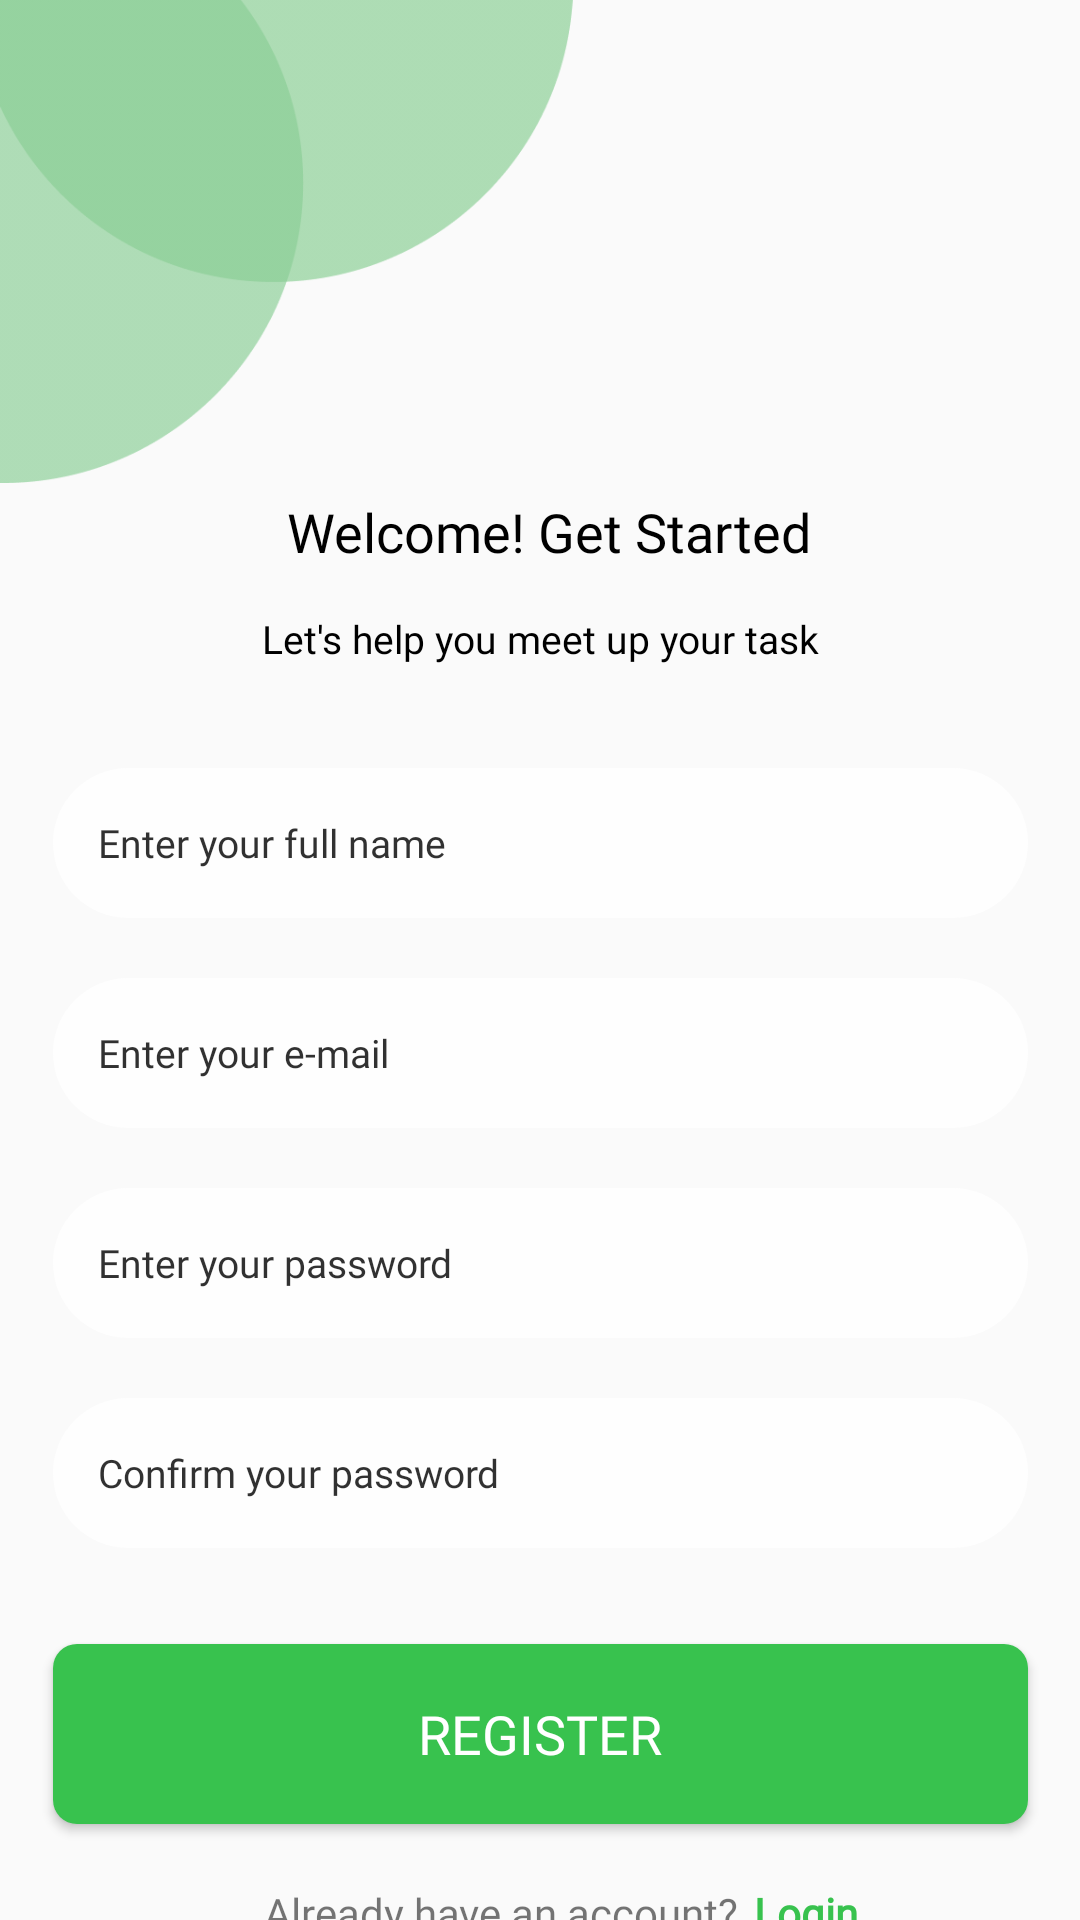

The Android layout XML behind this screen, and the referenced resources:
<!-- AndroidManifest.xml: application theme Theme.TODONATO -->
<!-- res/layout/activity_registration.xml -->
<?xml version="1.0" encoding="utf-8"?>
<androidx.constraintlayout.widget.ConstraintLayout xmlns:android="http://schemas.android.com/apk/res/android"
    xmlns:app="http://schemas.android.com/apk/res-auto"
    xmlns:tools="http://schemas.android.com/tools"
    android:layout_width="match_parent"
    android:layout_height="match_parent"
    tools:context=".Registration">

    <ImageView
        android:id="@+id/img_registrationfirst"
        android:layout_width="191dp"
        android:layout_height="161dp"
        app:layout_constraintEnd_toEndOf="parent"
        app:layout_constraintHorizontal_bias="0.0"
        app:layout_constraintStart_toStartOf="parent"
        app:layout_constraintTop_toTopOf="parent"
        app:srcCompat="@drawable/shape"/>

    <TextView
        android:id="@+id/txt_registrationFirst"
        android:layout_width="wrap_content"
        android:layout_height="27dp"
        android:layout_marginTop="4dp"
        android:fontFamily="@font/poppins_semibold"
        android:text="Welcome! Get Started"
        android:textColor="#000000"
        android:textSize="18dp"
        app:layout_constraintEnd_toEndOf="parent"
        app:layout_constraintHorizontal_bias="0.517"
        app:layout_constraintStart_toStartOf="parent"
        app:layout_constraintTop_toBottomOf="@+id/img_registrationfirst" />

    <TextView
        android:id="@+id/txt_registrationSecond"
        android:layout_width="wrap_content"
        android:layout_height="20dp"
        android:layout_marginTop="12dp"
        android:fontFamily="@font/poppins"
        android:text="Let's help you meet up your task"
        android:textColor="#000000"
        android:textSize="13dp"
        app:layout_constraintEnd_toEndOf="parent"
        app:layout_constraintStart_toStartOf="parent"
        app:layout_constraintTop_toBottomOf="@+id/txt_registrationFirst" />

    <EditText
        android:id="@+id/editTxt_registrationFullName"
        android:layout_width="325dp"
        android:layout_height="50dp"
        android:layout_marginTop="32dp"
        android:background="@drawable/edittext_design"
        android:ems="10"
        android:alpha="0.8"
        android:fontFamily="@font/poppins"
        android:hint="Enter your full name"
        android:inputType="textPersonName"
        android:paddingLeft="15dp"
        android:textColorHint="#000000"
        android:textSize="13dp"
        app:layout_constraintEnd_toEndOf="parent"
        app:layout_constraintHorizontal_bias="0.504"
        app:layout_constraintStart_toStartOf="parent"
        app:layout_constraintTop_toBottomOf="@+id/txt_registrationSecond" />

    <EditText
        android:id="@+id/editTxt_registrationEmail"
        android:layout_width="325dp"
        android:layout_height="50dp"
        android:layout_marginTop="20dp"
        android:background="@drawable/edittext_design"
        android:ems="10"
        android:alpha="0.8"
        android:fontFamily="@font/poppins"
        android:hint="Enter your e-mail"
        android:inputType="textEmailAddress"
        android:paddingLeft="15dp"
        android:textColorHint="#000000"
        android:textSize="13dp"
        app:layout_constraintEnd_toEndOf="parent"
        app:layout_constraintHorizontal_bias="0.504"
        app:layout_constraintStart_toStartOf="parent"
        app:layout_constraintTop_toBottomOf="@+id/editTxt_registrationFullName" />

    <EditText
        android:id="@+id/editTxt_registrationPassword"
        android:layout_width="325dp"
        android:layout_height="50dp"
        android:layout_marginTop="20dp"
        android:background="@drawable/edittext_design"
        android:ems="10"
        android:alpha="0.8"
        android:fontFamily="@font/poppins"
        android:hint="Enter your password"
        android:inputType="textPassword"
        android:paddingLeft="15dp"
        android:textColorHint="#000000"
        android:textSize="13dp"
        app:layout_constraintEnd_toEndOf="parent"
        app:layout_constraintHorizontal_bias="0.504"
        app:layout_constraintStart_toStartOf="parent"
        app:layout_constraintTop_toBottomOf="@+id/editTxt_registrationEmail" />

    <EditText
        android:id="@+id/editTxt_registrationConfirm"
        android:background="@drawable/edittext_design"
        android:paddingLeft="15dp"
        android:layout_width="325dp"
        android:layout_height="50dp"
        android:layout_marginTop="20dp"
        android:ems="10"
        android:alpha="0.8"
        android:fontFamily="@font/poppins"
        android:hint="Confirm your password"
        android:inputType="textPassword"
        android:textColorHint="#000000"
        android:textSize="13dp"
        app:layout_constraintEnd_toEndOf="parent"
        app:layout_constraintStart_toStartOf="parent"
        app:layout_constraintTop_toBottomOf="@+id/editTxt_registrationPassword" />

    <Button
        android:id="@+id/btn_register"
        android:layout_width="325dp"
        android:layout_height="60dp"
        android:layout_marginTop="32dp"
        android:background="@drawable/button_design"
        android:fontFamily="@font/poppins_semibold"
        android:text="Register"
        android:textColor="#FFFFFF"
        android:textSize="18dp"
        app:layout_constraintEnd_toEndOf="parent"
        app:layout_constraintHorizontal_bias="0.504"
        app:layout_constraintStart_toStartOf="parent"
        app:layout_constraintTop_toBottomOf="@+id/editTxt_registrationConfirm" />

    <TextView
        android:id="@+id/txt_alreadyHaveAccount"
        android:layout_width="wrap_content"
        android:layout_height="wrap_content"
        android:layout_marginStart="88dp"
        android:layout_marginTop="20dp"
        android:fontFamily="@font/poppins"
        android:text="Already have an account?"
        android:textSize="14dp"
        app:layout_constraintStart_toStartOf="parent"
        app:layout_constraintTop_toBottomOf="@+id/btn_register" />

    <TextView
        android:id="@+id/txt_login"
        android:layout_width="wrap_content"
        android:layout_height="wrap_content"
        android:layout_marginStart="5dp"
        android:layout_marginTop="20dp"
        android:fontFamily="@font/poppins"
        android:textStyle="bold"
        android:text="Login"
        android:textColor="#38C24E"
        android:textSize="14dp"
        app:layout_constraintStart_toEndOf="@+id/txt_alreadyHaveAccount"
        app:layout_constraintTop_toBottomOf="@+id/btn_register" />

    <TextView
        android:id="@+id/txt_continueRegistration"
        android:layout_width="wrap_content"
        android:layout_height="wrap_content"
        android:fontFamily="@font/poppins"
        android:text="@string/NoAccount"
        android:textSize="10dp"
        android:textStyle="italic"
        app:layout_constraintBottom_toBottomOf="parent"
        app:layout_constraintEnd_toEndOf="parent"
        app:layout_constraintHorizontal_bias="0.498"
        app:layout_constraintStart_toStartOf="parent"
        app:layout_constraintTop_toBottomOf="@+id/txt_alreadyHaveAccount"
        app:layout_constraintVertical_bias="0.338" />

</androidx.constraintlayout.widget.ConstraintLayout>
<!-- resources referenced by this layout -->
<resources>
  <!-- drawable button_design (drawable) -->
  <?xml version="1.0" encoding="utf-8"?>
  <shape xmlns:android="http://schemas.android.com/apk/res/android"
      android:shape="rectangle">
      <solid android:color="#38C24E"/>
      <corners android:radius="8dp" />
  </shape>
  <!-- drawable edittext_design (drawable) -->
  <?xml version="1.0" encoding="utf-8"?>
  <shape  xmlns:android="http://schemas.android.com/apk/res/android"
      android:shape="rectangle" android:padding="10dp">
      <solid android:color="#FFFFFF" />
      <corners
          android:bottomRightRadius="50dp"
          android:bottomLeftRadius="50dp"
          android:topLeftRadius="50dp"
          android:topRightRadius="50dp" />
  </shape>
  <!-- drawable shape: png bitmap (drawable, 9242 bytes) -->
  <string name="NoAccount"><u>Continue without an account</u></string>
  <style name="Theme.TODONATO" parent="Theme.AppCompat.Light.NoActionBar">
          
          <item name="colorPrimary">@color/white</item>
          <item name="android:windowFullscreen">true</item>
          <item name="colorPrimaryDark">@color/purple_700</item>
          <item name="colorAccent">@color/teal_200</item>
          <item name="android:windowTranslucentNavigation">true</item>
          
      </style>
  <!-- not gathered from this repository: default colours our renderer supplied (Android Studio template values) -->
  <color name="purple_700">#FF3700B3</color>
  <color name="teal_200">#FF03DAC5</color>
  <color name="white">#FFFFFFFF</color>
</resources>
